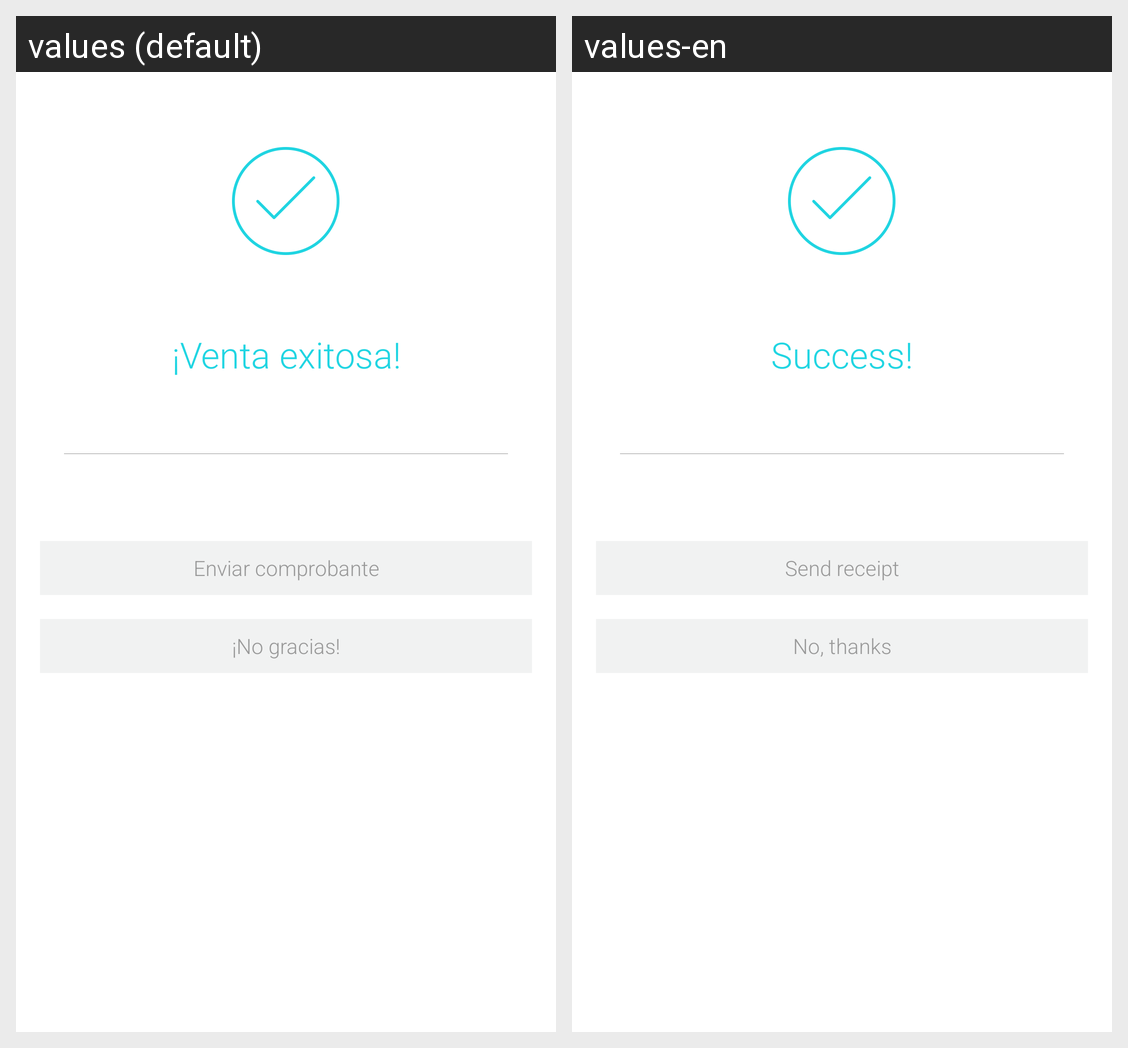

For this localized Android screen grid, give each drawn string resource with its value in every locale shown.
Android screen res/layout/activity_successful_sale.xml rendered under 2 locales, left to right: values (default), values-en. Device: Nexus 5 (rendered at 1080×1920; each locale shown at half size, 540×960, under a caption strip naming it); theme AppTheme.
Strings drawn on this screen, with the default value and each locale's value (text and hints the layout hard-codes, and strings that could not be matched under every locale, appear in the picture but are not listed):

sucessfullSale
  values: ¡Venta exitosa!
  values-en: Success!

sendReceipt
  values: Enviar comprobante
  values-en: Send receipt

noThanks
  values: ¡No gracias!
  values-en: No, thanks
